Photos from the image-classification dataset "neu_processed" in the GitHub repository CRWJ-WJ/crwj. Its 5 classes are: crazing, inclusion, pitted surface, rolled-in scale, scratches.

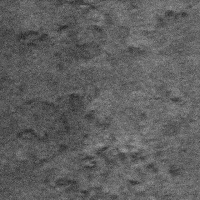
Label: rolled-in scale

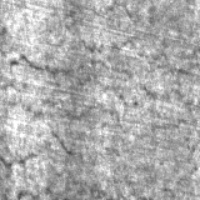
Label: crazing

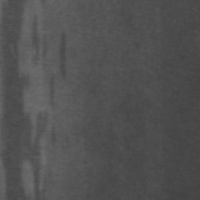
Label: inclusion

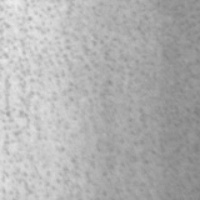
Label: pitted surface

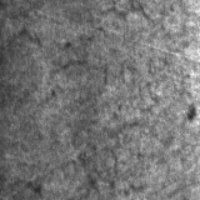
Label: crazing

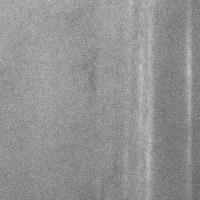
Label: scratches
